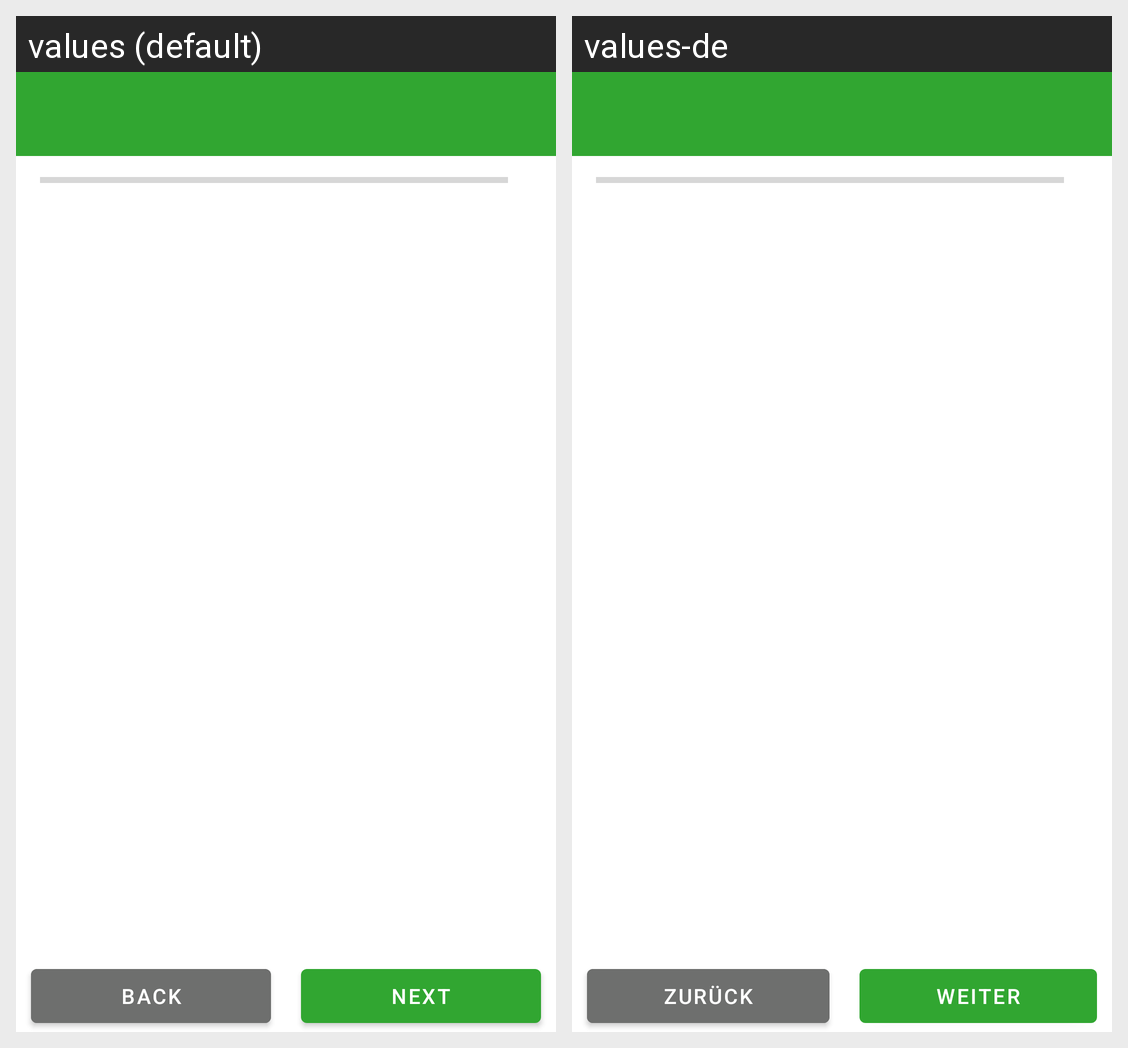

Locale-by-locale string values for the Android screen shown in this grid:
Android screen res/layout/activity_trainer.xml rendered under 2 locales, left to right: values (default), values-de. Device: Nexus 5 (rendered at 1080×1920; each locale shown at half size, 540×960, under a caption strip naming it); theme Theme.VocabularyTrainer.
Strings drawn on this screen, with the default value and each locale's value (text and hints the layout hard-codes, and strings that could not be matched under every locale, appear in the picture but are not listed):

back_button_text
  values: Back
  values-de: Zurück

next_button_text
  values: Next
  values-de: Weiter
